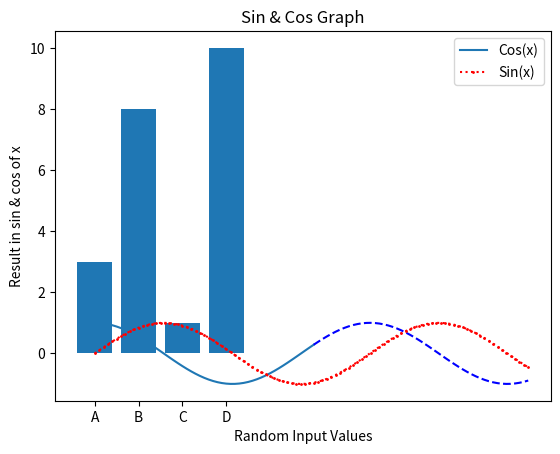

Recreate this plot in Python.
import matplotlib.pyplot as plt
import numpy as np
import pandas as pd

# Select the interval at which you want to print graph
a = np.arange(0,10,0.1)
x = np.cos(a)
y = np.sin(a)

# Axis labels
plt.xlabel("Random Input Values")
plt.ylabel("Result in sin & cos of x")

# plt.figure(figsize=(7,6))

# Title of the line graph
plt.title("Sin & Cos Graph")

# Plotting the graph
plt.plot(a[:51],x[:51], label = "Cos(x)")
plt.plot(a[50:],x[50:],'b--')
plt.plot(a,y, 'r:o', ms = 1, label = 'Sin(x)')

plt.legend(loc = "best")

plt.show()

x = np.array(['A','B','C','D'])
y = np.array([3,8,1,10])

plt.subplot()
plt.bar(x,y)
plt.show()